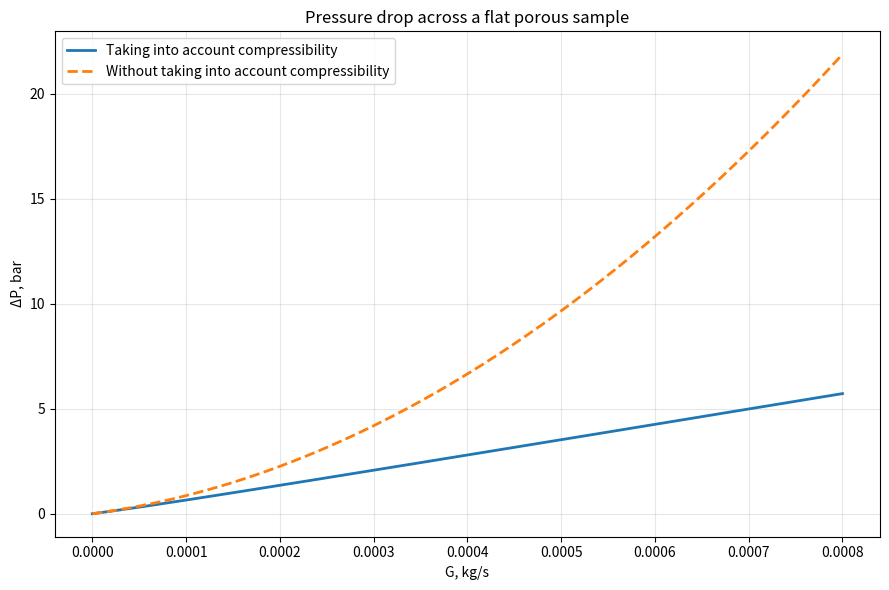
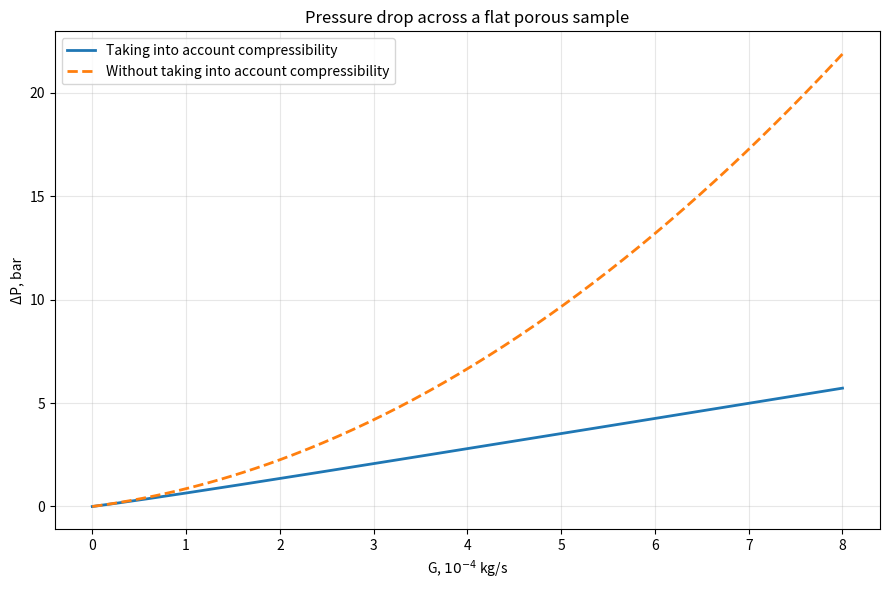

Write the Python code that produced these figures, in order.
#
# Calculating deltaP(G) for a flat porous sample
#
# Dmitriy Makhnovskiy, FINGO R&D, Moscow, 03.04.2026
#

import numpy as np
import matplotlib.pyplot as plt

# ==========================================
# ENTERING PARAMETERS IN TEXT
# ==========================================

# Mass flow range, kg/s
G_min = 0.0
G_max = 8.0e-4
n_points = 300

# Geometry of a flat sample
D_mm = 7.0 # sample diameter, mm
L_mm = 3.0 # sample thickness, mm

# Parameters of a porous medium
por = 0.420 # porosity
k = 5.02e-12 # m^2
beta = 0.608 / np.sqrt(k)

# Gas temperature in the porous medium
T_s_C = 30.0 # degrees Celsius

#Outlet pressure
P_atm = 101325.0 # Pa (absolute)

# Gas: dry air
mu_g = 1.872e-5 # Pa*s, dynamic viscosity of dry air at ~30 C
R = 287.05 # J/(kg*K), specific gas constant of air

# =========================
# UNIT CONVERSION
# =========================

D = D_mm * 1e-3
L = L_mm * 1e-3
T_s = T_s_C + 273.15

# Area of The flat sample
A = np.pi * D**2 / 4.0

# Mass flow rate
G = np.linspace(G_min, G_max, n_points)

# Dry air density at outlet conditions
rho_g = P_atm / (R * T_s)

# =================================
# FORMULA 1: WITH COMPRESSIBILITY
# ΔP_flat(G) = sqrt( P_atm^2
# + 2L[(mu_g R T_s)/(kA) * G + (beta R T_s)/(A^2) * G^2] ) - P_atm
# =================================

term1 = (mu_g * R * T_s / (k * A * por)) * G
term2 = (beta * R * T_s / ((A * por) **2)) * G**2

DeltaP_flat_sqrt = np.sqrt(P_atm**2 + 2.0 * L * (term1 + term2)) - P_atm # Pa

# =============================================================================
# FORMULA 2: WITHOUT CONSIDERING COMPRESSIBILITY
# Using q = (G / rho_g) / A
# ΔP_flat = L[(mu_g/k) q + beta rho_g q^2]
# =============================================================================

Q_out = G / rho_g # m^3/s at outlet conditions
q = Q_out / (A * por) # m/s

DeltaP_flat_nosqrt = L * (
(mu_g/k)*q
+ beta * rho_g * q**2
) #Pa

# =========================
#CONVERSION TO bar
# =========================

DeltaP_flat_sqrt_bar = DeltaP_flat_sqrt / 1e5
DeltaP_flat_nosqrt_bar = DeltaP_flat_nosqrt / 1e5

# =========================
# OUTPUT OF CONTROL VALUES
# =========================

print("Calculation parameters:")
print(f"D = {D:.6f} m")
print(f"L = {L:.6f} m")
print(f"A = {A:.6e} m^2")
print(f"k = {k:.6e} m^2")
print(f"beta = {beta:.6e} 1/m")
print(f"T_s = {T_s:.2f} K")
print(f"mu_g = {mu_g:.6e} Pa·s")
print(f"R = {R:.2f} J/(kg K)")
print(f"rho_g = {rho_g:.6f} kg/m^3")

#Checkpoint
G_test = 1.0e-4
idx = np.argmin(np.abs(G - G_test))

print("\nCheckpoint:")
print(f"G = {G[idx]:.6e} kg/s")
print(f"ΔP (with root) = {DeltaP_flat_sqrt[idx]:.3f} Pa = {DeltaP_flat_sqrt_bar[idx]:.6f} bar")
print(f"ΔP (without compressibility) = {DeltaP_flat_nosqrt[idx]:.3f} Pa = {DeltaP_flat_nosqrt_bar[idx]:.6f} bar")

# =========================
# Plotting graphs
# =========================

plt.figure(figsize=(9, 6))
plt.plot(G, DeltaP_flat_sqrt_bar, label='Taking into account compressibility', linewidth=2)
plt.plot(G, DeltaP_flat_nosqrt_bar, label='Without taking into account compressibility', linewidth=2, linestyle='--')

plt.xlabel('G, kg/s')
plt.ylabel('ΔP, bar')
plt.title('Pressure drop across a flat porous sample')
plt.grid(True, alpha=0.3)
plt.legend()
plt.tight_layout()
plt.show()

# ============================================================
# EXTRA: CHART WITH X-AXIS IN UNITS 10^-4 kg/s
# ============================================================

plt.figure(figsize=(9, 6))
plt.plot(G / 1e-4, DeltaP_flat_sqrt_bar, label='Taking into account compressibility', linewidth=2)
plt.plot(G / 1e-4, DeltaP_flat_nosqrt_bar, label='Without taking into account compressibility', linewidth=2, linestyle='--')

plt.xlabel(r'G, $10^{-4}$ kg/s')
plt.ylabel('ΔP, bar')
plt.title('Pressure drop across a flat porous sample')
plt.grid(True, alpha=0.3)
plt.legend()
plt.tight_layout()
plt.show()
